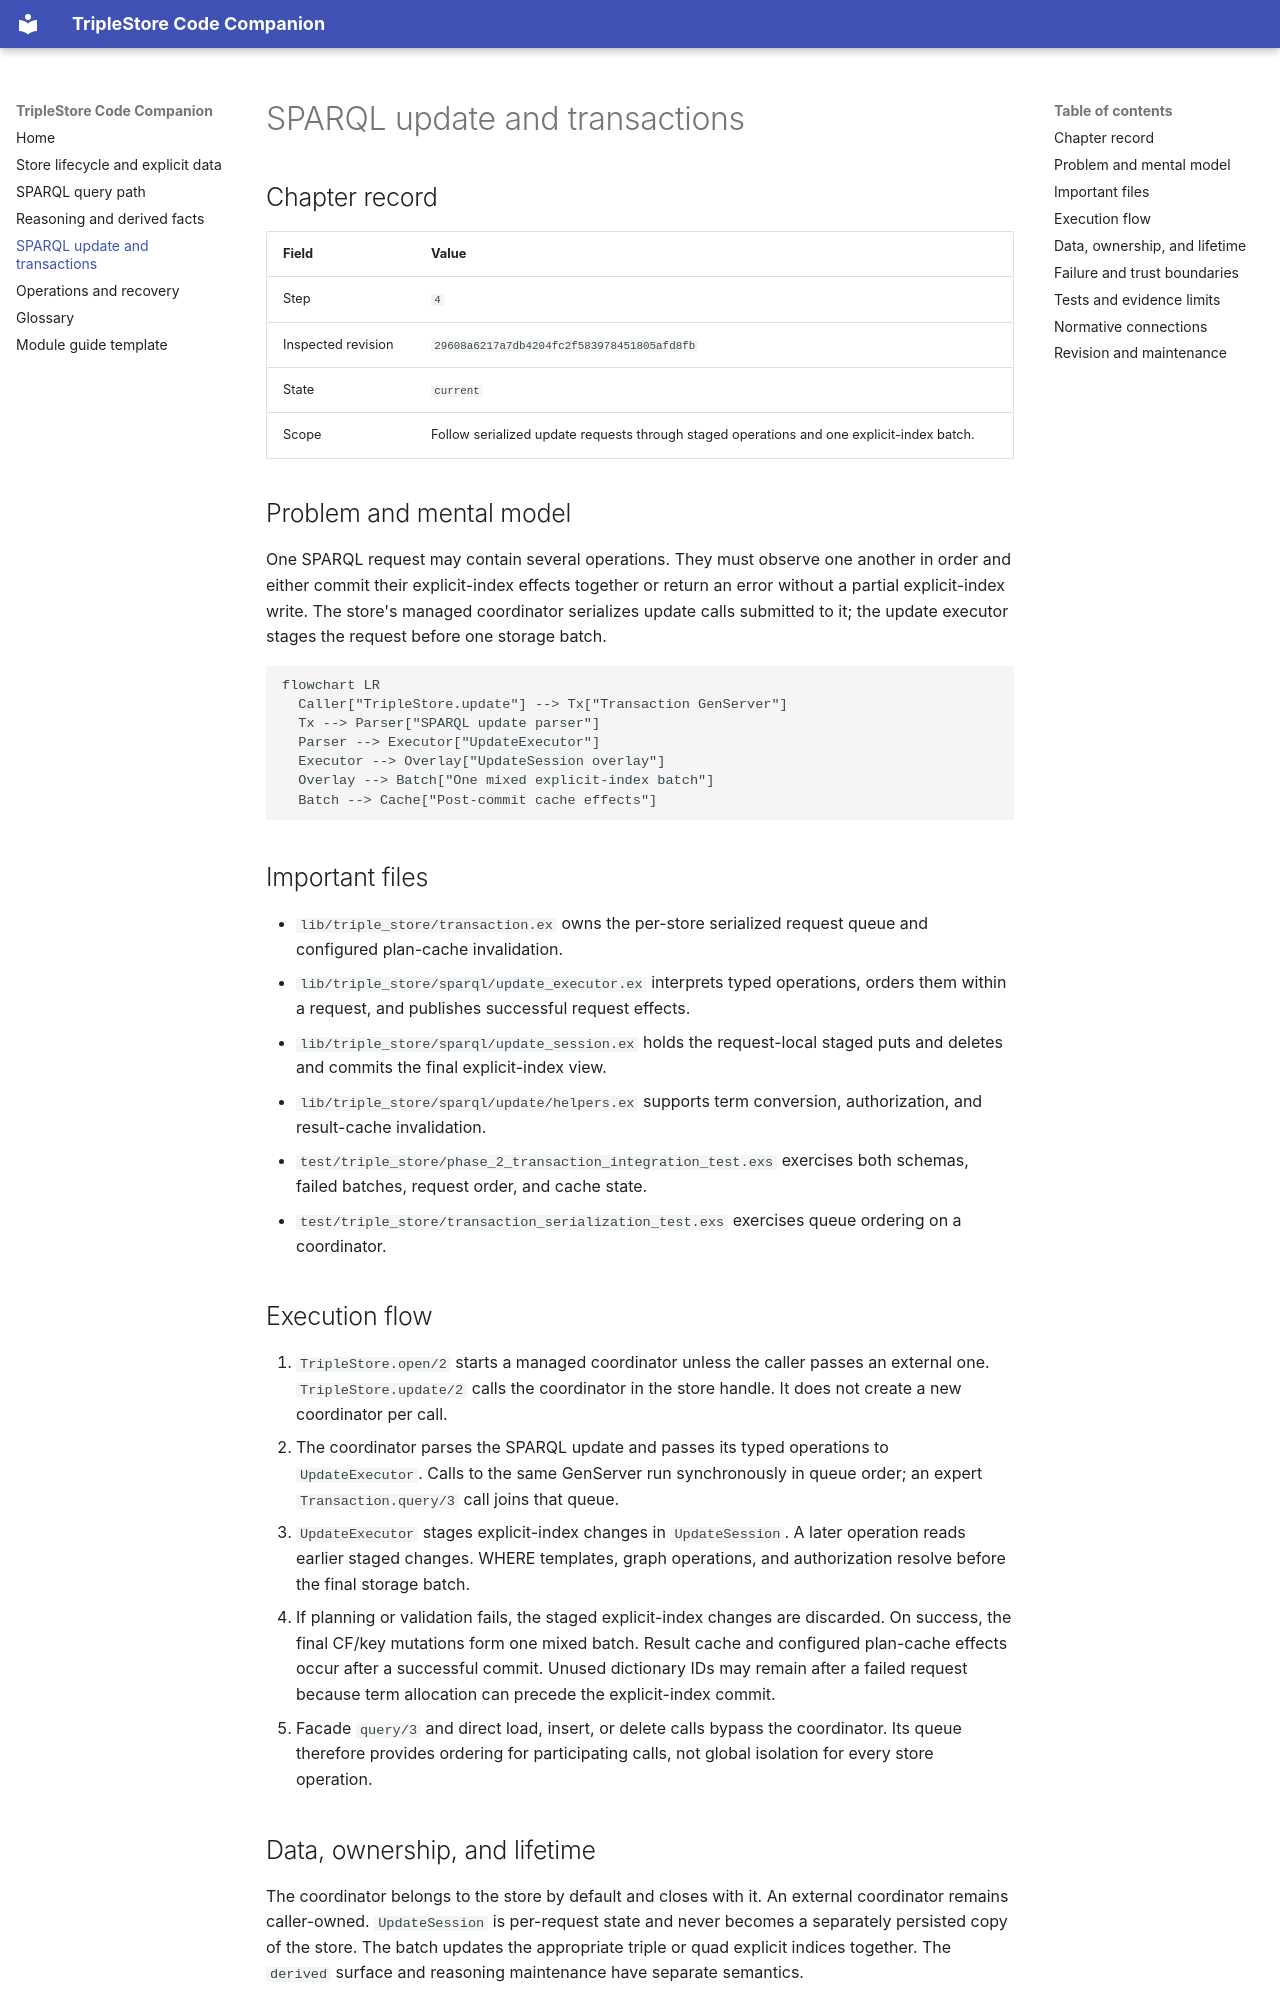

repository: pcharbon70/triple_store · page: sparql-update-and-transactions/index.html · generator: mkdocs

---
title: SPARQL update and transactions
description: Follow an update request through serialization, staged mutations, and commit
chapter_step: "4"
inspected_revision: "29608a6217a7db4204fc2f583978451805afd8fb"
chapter_state: current
---

# SPARQL update and transactions

## Chapter record

| Field | Value |
| --- | --- |
| Step | `4` |
| Inspected revision | `29608a6217a7db4204fc2f583978451805afd8fb` |
| State | `current` |
| Scope | Follow serialized update requests through staged operations and one explicit-index batch. |

## Problem and mental model

One SPARQL request may contain several operations. They must observe one
another in order and either commit their explicit-index effects together or
return an error without a partial explicit-index write. The store's managed
coordinator serializes update calls submitted to it; the update executor
stages the request before one storage batch.

```mermaid
flowchart LR
  Caller["TripleStore.update"] --> Tx["Transaction GenServer"]
  Tx --> Parser["SPARQL update parser"]
  Parser --> Executor["UpdateExecutor"]
  Executor --> Overlay["UpdateSession overlay"]
  Overlay --> Batch["One mixed explicit-index batch"]
  Batch --> Cache["Post-commit cache effects"]
```

## Important files

- `lib/triple_store/transaction.ex` owns the per-store serialized request
  queue and configured plan-cache invalidation.
- `lib/triple_store/sparql/update_executor.ex` interprets typed operations,
  orders them within a request, and publishes successful request effects.
- `lib/triple_store/sparql/update_session.ex` holds the request-local staged
  puts and deletes and commits the final explicit-index view.
- `lib/triple_store/sparql/update/helpers.ex` supports term conversion,
  authorization, and result-cache invalidation.
- `test/triple_store/phase_2_transaction_integration_test.exs` exercises
  both schemas, failed batches, request order, and cache state.
- `test/triple_store/transaction_serialization_test.exs` exercises queue
  ordering on a coordinator.

## Execution flow

1. `TripleStore.open/2` starts a managed coordinator unless the caller passes
   an external one. `TripleStore.update/2` calls the coordinator in the store
   handle. It does not create a new coordinator per call.
2. The coordinator parses the SPARQL update and passes its typed operations to
   `UpdateExecutor`. Calls to the same GenServer run synchronously in queue
   order; an expert `Transaction.query/3` call joins that queue.
3. `UpdateExecutor` stages explicit-index changes in `UpdateSession`. A later
   operation reads earlier staged changes. WHERE templates, graph operations,
   and authorization resolve before the final storage batch.
4. If planning or validation fails, the staged explicit-index changes are
   discarded. On success, the final CF/key mutations form one mixed batch.
   Result cache and configured plan-cache effects occur after a successful
   commit. Unused dictionary IDs may remain after a failed request because
   term allocation can precede the explicit-index commit.
5. Facade `query/3` and direct load, insert, or delete calls bypass the
   coordinator. Its queue therefore provides ordering for participating
   calls, not global isolation for every store operation.

## Data, ownership, and lifetime

The coordinator belongs to the store by default and closes with it. An
external coordinator remains caller-owned. `UpdateSession` is per-request
state and never becomes a separately persisted copy of the store. The batch
updates the appropriate triple or quad explicit indices together. The
`derived` surface and reasoning maintenance have separate semantics.
